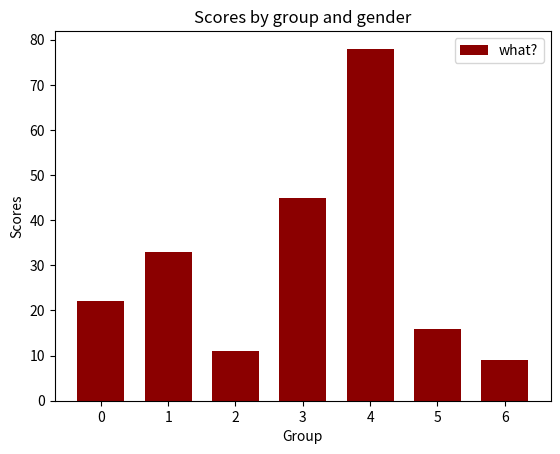

Write the Python code that produced this figure.
#-*- coding: cp949 -*-

import matplotlib.pyplot as plot

data = [ 22, 33, 11, 45, 78, 16, 9 ]

plot.bar(range(len(data)), data,  color='darkred', width = 0.7, label='what?')
plot.ylim = max(data)*1.2
plot.xlim = len(data)*1.2

plot.xlabel('Group')
plot.ylabel('Scores')
plot.title('Scores by group and gender')

plot.legend()
plot.show()
